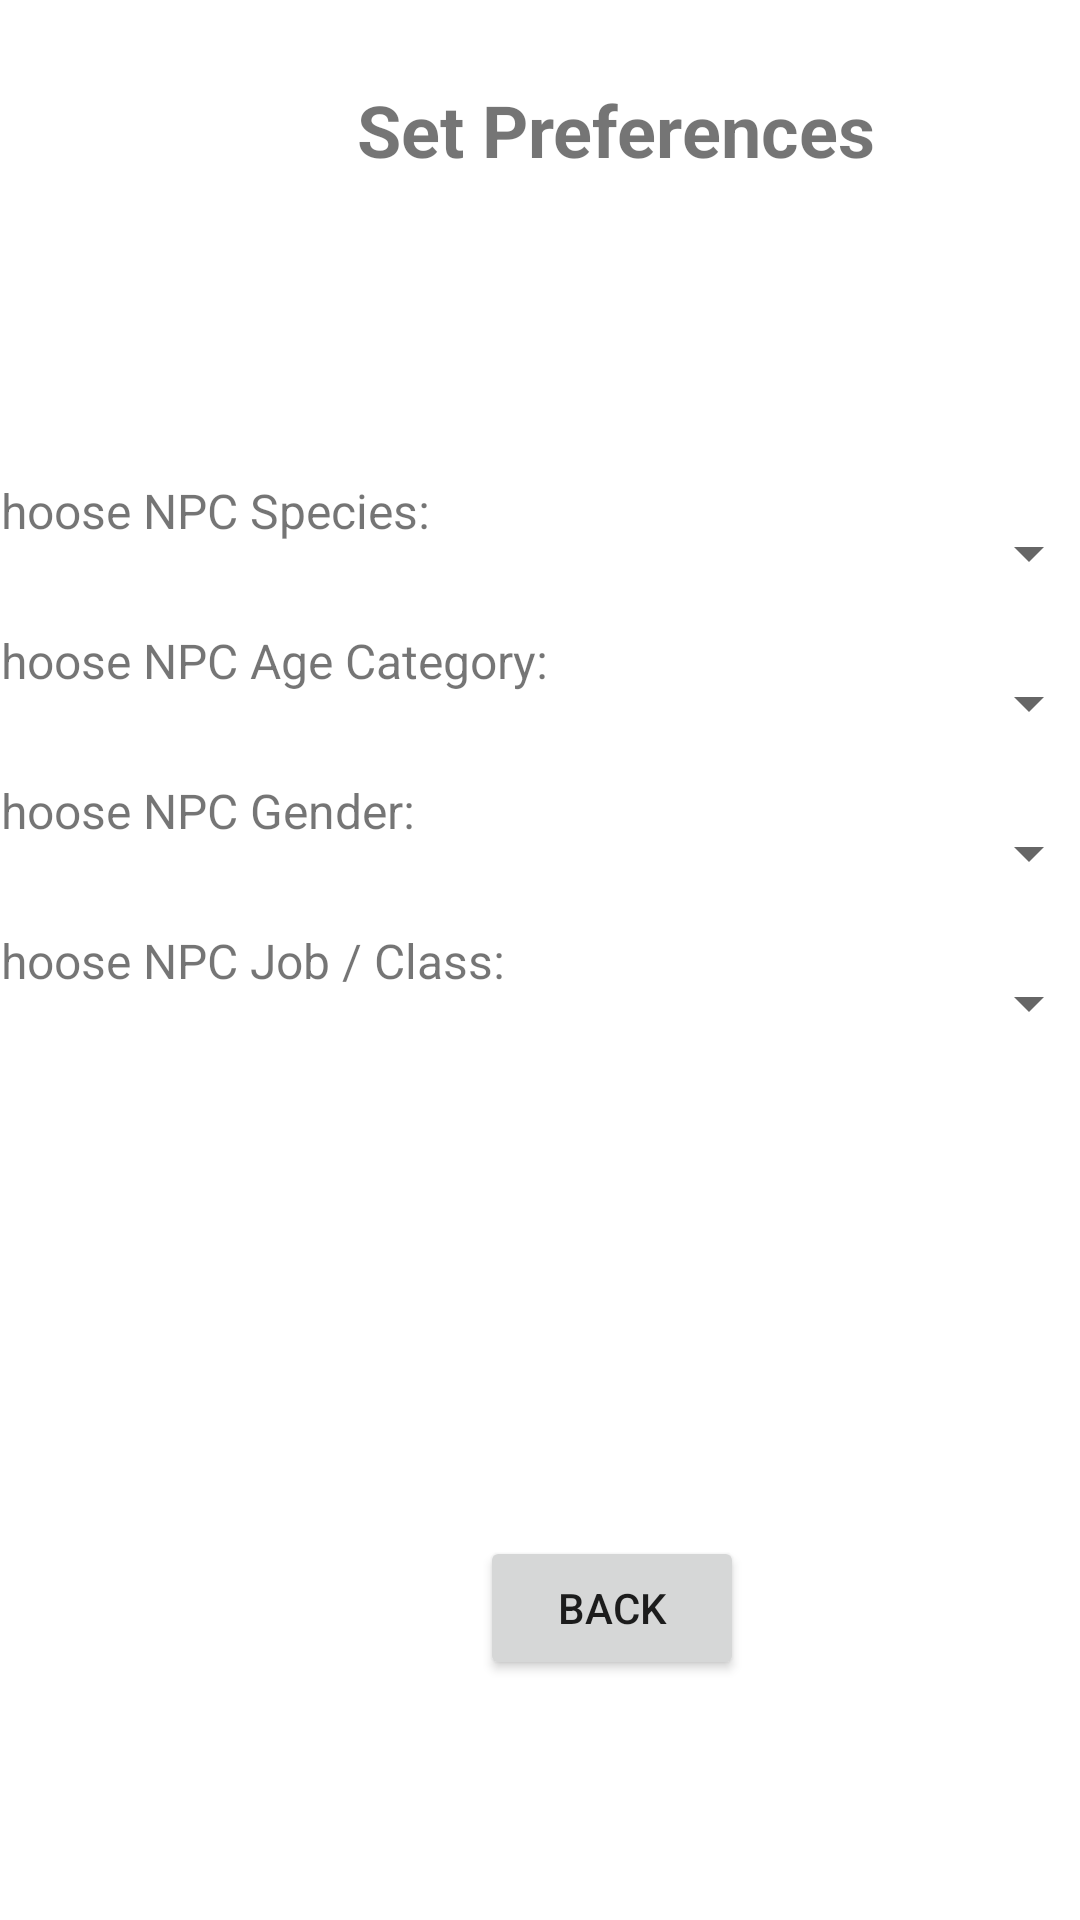

Layout XML and referenced resources for this Android screen:
<!-- AndroidManifest.xml: application theme Theme.NPC_generator -->
<!-- res/layout/activity_preferences.xml -->
<?xml version="1.0" encoding="utf-8"?>
<androidx.constraintlayout.widget.ConstraintLayout xmlns:android="http://schemas.android.com/apk/res/android"
    xmlns:app="http://schemas.android.com/apk/res-auto"
    xmlns:tools="http://schemas.android.com/tools"
    android:layout_width="match_parent"
    android:layout_height="match_parent"
    tools:context=".Preferences">

    <TextView
        android:id="@+id/textView3"
        android:layout_width="wrap_content"
        android:layout_height="wrap_content"
        android:layout_marginStart="119dp"
        android:layout_marginTop="27dp"
        android:text="Set Preferences"
        android:textSize="24sp"
        android:textStyle="bold"
        app:layout_constraintStart_toStartOf="parent"
        app:layout_constraintTop_toTopOf="parent" />

    <TableLayout
        android:id="@+id/tableLayout2"
        android:layout_width="381dp"
        android:layout_height="288dp"
        android:layout_marginStart="5dp"
        android:layout_marginTop="100dp"
        android:layout_marginEnd="5dp"
        app:layout_constraintEnd_toEndOf="parent"
        app:layout_constraintHorizontal_bias="0.5"
        app:layout_constraintStart_toStartOf="parent"
        app:layout_constraintTop_toBottomOf="@+id/textView3" >

        <TableRow
            android:layout_width="match_parent"
            android:layout_height="match_parent">

            <TextView
                android:id="@+id/textView2"
                android:layout_width="wrap_content"
                android:layout_height="wrap_content"
                android:text="Choose NPC Species:"
                android:textSize="16sp" />

            <Spinner
                android:id="@+id/prefSpecies"
                android:layout_width="180dp"
                android:layout_height="50dp" />
        </TableRow>

        <TableRow
            android:layout_width="match_parent"
            android:layout_height="match_parent">

            <TextView
                android:id="@+id/textView4"
                android:layout_width="wrap_content"
                android:layout_height="wrap_content"
                android:text="Choose NPC Age Category: "
                android:textSize="16sp" />

            <Spinner
                android:id="@+id/prefAge"
                android:layout_width="180dp"
                android:layout_height="50dp"
                android:text="Choose NPC Age" />
        </TableRow>

        <TableRow
            android:layout_width="match_parent"
            android:layout_height="match_parent">

            <TextView
                android:id="@+id/textView5"
                android:layout_width="wrap_content"
                android:layout_height="wrap_content"
                android:text="Choose NPC Gender: "
                android:textSize="16sp" />

            <Spinner
                android:id="@+id/prefGender"
                android:layout_width="match_parent"
                android:layout_height="50dp"
                android:text="Choose NPC Gender" />
        </TableRow>

        <TableRow
            android:layout_width="match_parent"
            android:layout_height="match_parent">

            <TextView
                android:id="@+id/textView6"
                android:layout_width="wrap_content"
                android:layout_height="wrap_content"
                android:text="Choose NPC Job / Class: "
                android:textSize="16sp" />

            <Spinner
                android:id="@+id/prefClass"
                android:layout_width="match_parent"
                android:layout_height="50dp"
                android:text="Choose NPC Job / Class" />

        </TableRow>

    </TableLayout>

    <Button
        android:id="@+id/prefBackButton"
        android:layout_width="wrap_content"
        android:layout_height="wrap_content"
        android:layout_marginStart="160dp"
        android:layout_marginBottom="80dp"
        android:text="Back"
        app:layout_constraintBottom_toBottomOf="parent"
        app:layout_constraintStart_toStartOf="parent" />

</androidx.constraintlayout.widget.ConstraintLayout>
<!-- resources referenced by this layout -->
<resources>
  <style name="Theme.NPC_generator" parent="Theme.MaterialComponents.DayNight.DarkActionBar">
          
          <item name="colorPrimary">@color/purple_500</item>
          <item name="colorPrimaryVariant">@color/purple_700</item>
          <item name="colorOnPrimary">@color/white</item>
          
          <item name="colorSecondary">@color/teal_200</item>
          <item name="colorSecondaryVariant">@color/teal_700</item>
          <item name="colorOnSecondary">@color/black</item>
          
          <item name="android:statusBarColor" tools:targetApi="l">?attr/colorPrimaryVariant</item>
          
      </style>
  <!-- not gathered from this repository: default colours our renderer supplied (Android Studio template values) -->
  <color name="purple_500">#FF6200EE</color>
  <color name="purple_700">#FF3700B3</color>
  <color name="teal_200">#FF03DAC5</color>
  <color name="teal_700">#FF018786</color>
  <color name="black">#FF000000</color>
  <color name="white">#FFFFFFFF</color>
</resources>
